Run: headless pygame with SDL's dummy video driver; simulated clock (each Clock.tick advances the game by its frame time, no real sleeping); random seed 0; keys injected as events and as key.get_pressed() state; no mouse input.
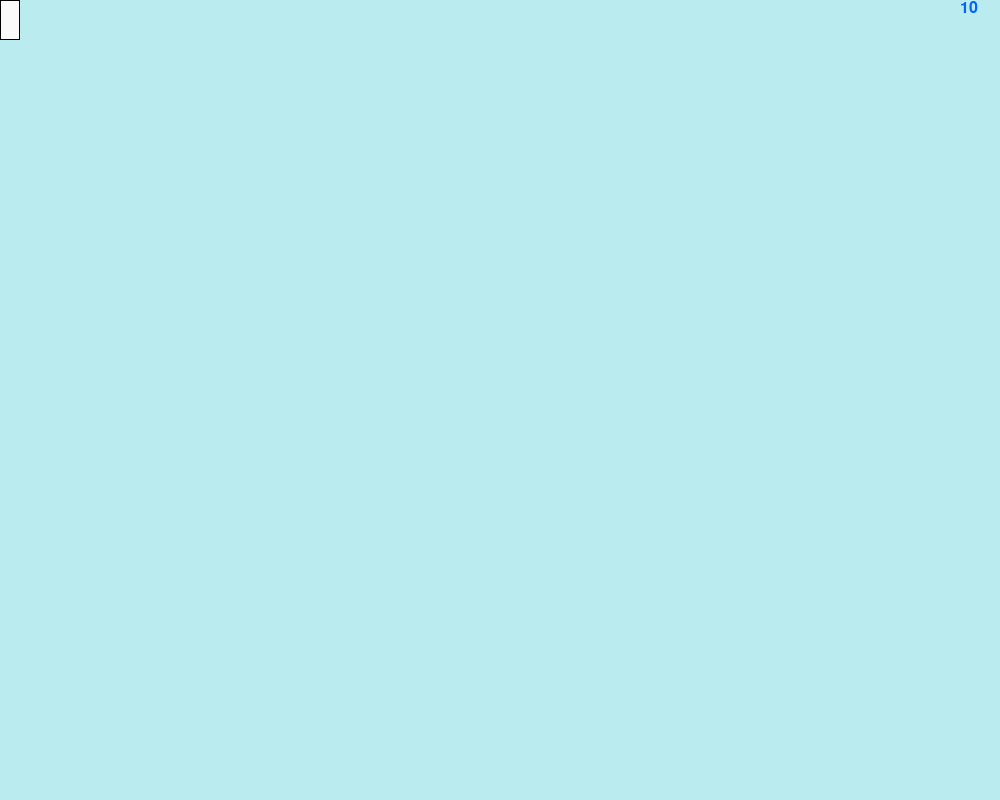
Frame 1 of 4 · flips 1–60 · no input
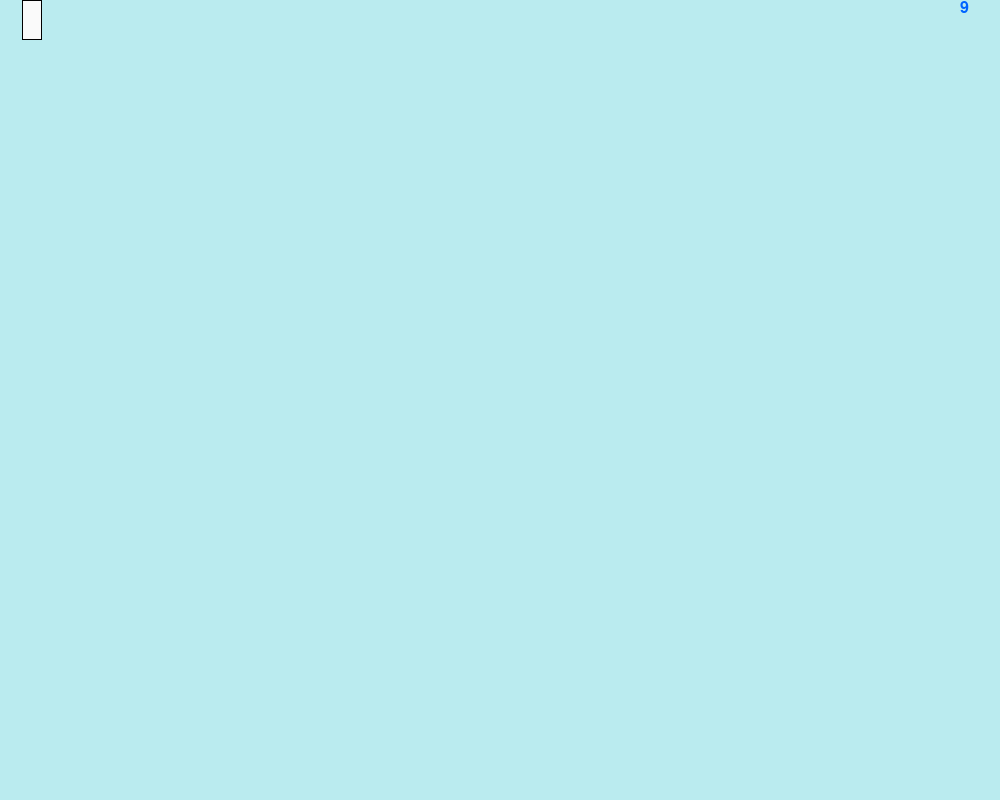
Frame 2 of 4 · flips 61–180 · tapped SPACE, RETURN · held RIGHT (→), D
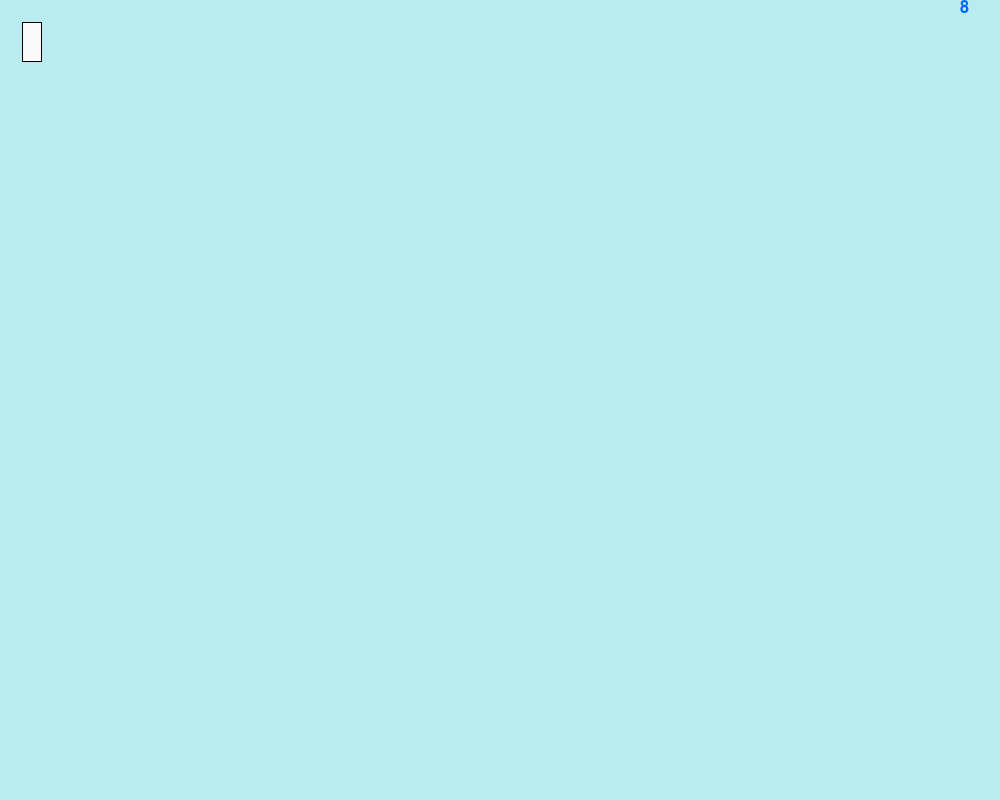
Frame 3 of 4 · flips 181–300 · held DOWN (↓), S
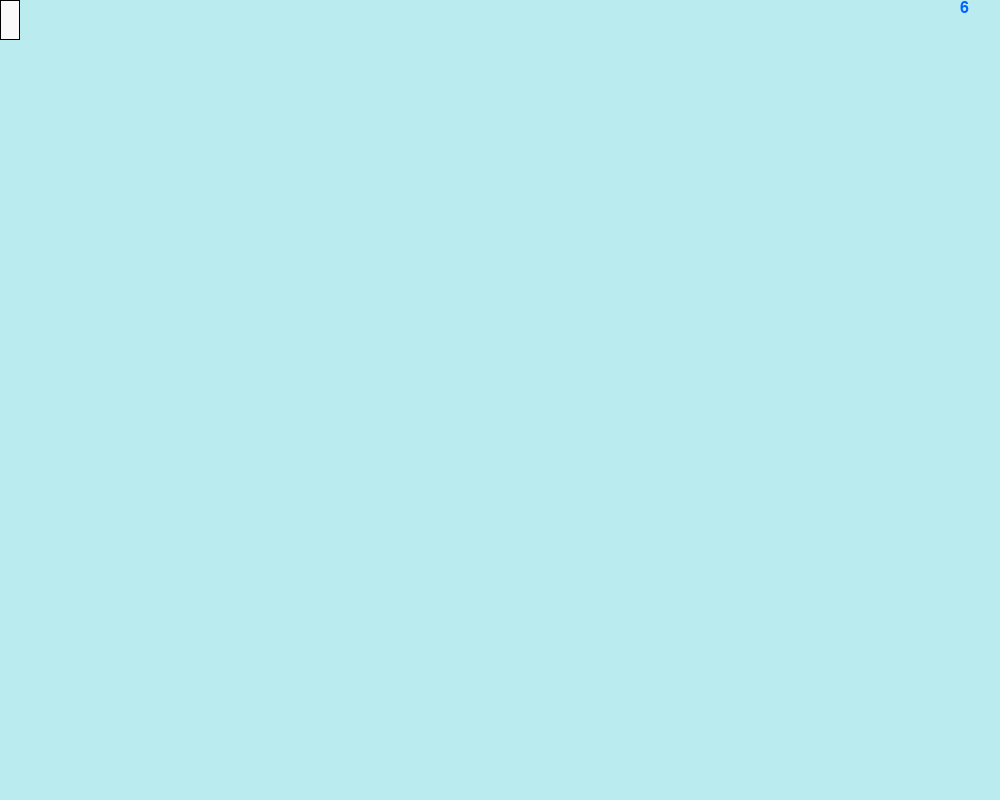
Frame 4 of 4 · flips 301–420 · held LEFT (←), A, UP (↑), W

The pygame program that drew these frames:

import pygame as pg


pg.init()
screen = pg.display.set_mode((1000, 800))

background = pg.Surface(screen.get_size())
background = background.convert()
background.fill((186, 235, 239))

mouvements = 10
font = pg.font.Font(None, 24)
text = font.render(str(mouvements), 1, (0, 100, 255))

g = True


class Pingouin:
    def __init__(self, x, y):
        self.taille = (100, 200)
        self.x = x
        self.y = y
        self.prect = pg.Rect((x, y), (20, 40))

    @staticmethod
    def peut_bouger():
        return mouvements > 0

    def move(self, touche):
        global mouvements
        global g
        vit = 22
        if self.peut_bouger():
            if touche == pg.K_UP:
                self.y -= vit
                mouvements -= 1
            elif touche == pg.K_DOWN:
                self.y += vit
                mouvements -= 1
            elif touche == pg.K_RIGHT:
                self.x += vit
                mouvements -= 1
            elif touche == pg.K_LEFT:
                self.x -= vit
                mouvements -= 1
            self.prect = pg.Rect((self.x, self.y), (20, 40))
        else:
            g = False
            fon = pg.font.Font(None, 50)
            screen.blit(fon.render("PERDUUUU", 1, (0, 100, 255)), (425, 350))

ping = Pingouin(0, 0)
runningf = True
while runningf:
    for event in pg.event.get():
        if event.type == pg.QUIT:
            runningf = False
        if event.type == pg.KEYDOWN:
            ping.move(event.key)
    screen.blit(background, (0, 0))
    pg.draw.rect(screen, (250, 250, 250), ping.prect)
    pg.draw.rect(screen, (0, 0, 0), ping.prect, 1)
    screen.blit(font.render(str(mouvements), 1, (0, 100, 255)), (960, 0))
    if not g:
        fon = pg.font.Font(None, 50)
        screen.blit(fon.render("PERDUUUU", 1, (0, 100, 255)), (425, 350))
    pg.display.flip()
